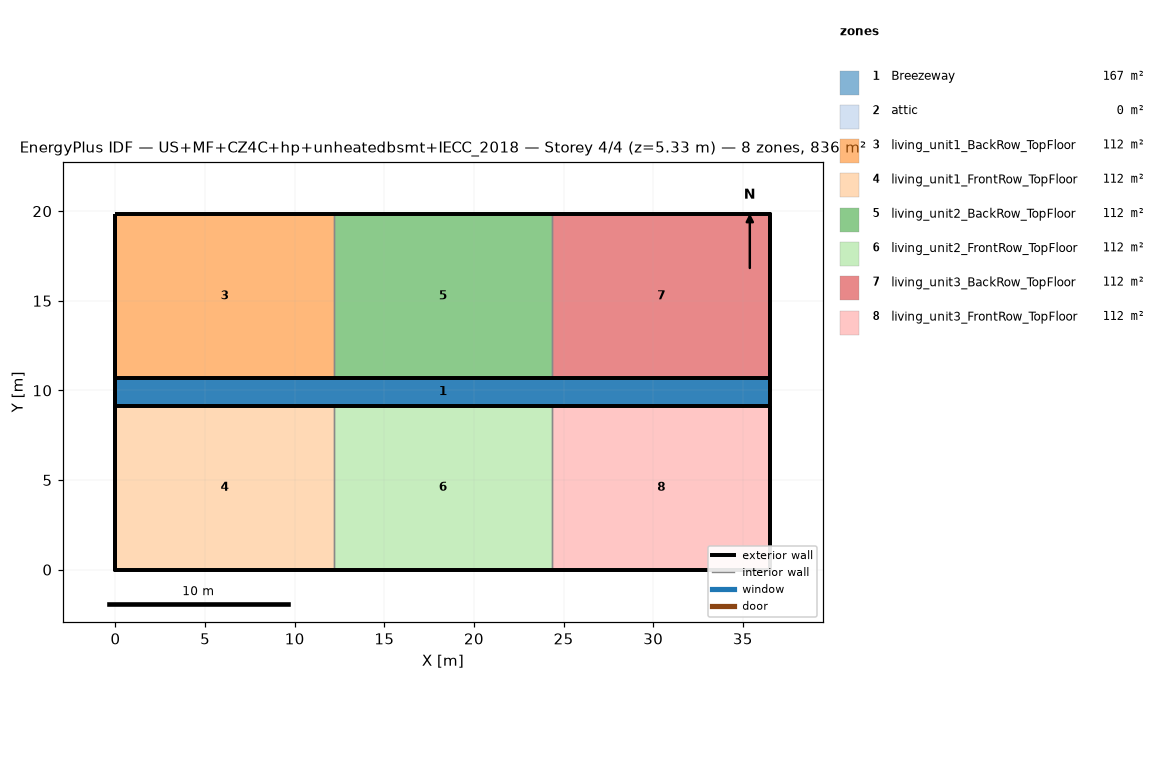
=== STOREY PLAN SPEC (per zone: floor XY polygon, exterior-wall plan segments, windows/doors) ===
zone 1: Breezeway  (167.0 m²)
  floor: (36.54, 9.16) (0.00, 9.16) (0.00, 10.68) (36.54, 10.68)
  floor: (36.54, 9.16) (0.00, 9.16) (0.00, 10.68) (36.54, 10.68)
  floor: (36.54, 9.16) (0.00, 9.16) (0.00, 10.68) (36.54, 10.68)
zone 2: attic  (0.0 m²)
  exterior wall: (36.54, 0.00) – (36.54, 19.84) – (36.54, 9.92)  [29.8 m]
  exterior wall: (0.00, 19.84) – (0.00, 0.00) – (0.00, 9.92)  [29.8 m]
zone 3: living_unit1_BackRow_TopFloor  (111.5 m²)
  floor: (12.18, 10.68) (0.00, 10.68) (0.00, 19.84) (12.18, 19.84)
  exterior wall: (12.18, 19.84) – (0.00, 19.84)  [12.2 m]
  exterior wall: (0.00, 19.84) – (0.00, 10.68)  [9.2 m]
  exterior wall: (0.00, 10.68) – (12.18, 10.68)  [12.2 m]
  interior walls: 1
zone 4: living_unit1_FrontRow_TopFloor  (111.5 m²)
  floor: (12.18, 0.00) (0.00, 0.00) (0.00, 9.16) (12.18, 9.16)
  exterior wall: (0.00, 0.00) – (12.18, 0.00)  [12.2 m]
  exterior wall: (0.00, 9.16) – (0.00, 0.00)  [9.2 m]
  exterior wall: (12.18, 9.16) – (0.00, 9.16)  [12.2 m]
  interior walls: 1
zone 5: living_unit2_BackRow_TopFloor  (111.5 m²)
  floor: (24.36, 10.68) (12.18, 10.68) (12.18, 19.84) (24.36, 19.84)
  exterior wall: (12.18, 10.68) – (24.36, 10.68)  [12.2 m]
  exterior wall: (24.36, 19.84) – (12.18, 19.84)  [12.2 m]
  interior walls: 2
zone 6: living_unit2_FrontRow_TopFloor  (111.5 m²)
  floor: (24.36, 0.00) (12.18, 0.00) (12.18, 9.16) (24.36, 9.16)
  exterior wall: (12.18, 0.00) – (24.36, 0.00)  [12.2 m]
  exterior wall: (24.36, 9.16) – (12.18, 9.16)  [12.2 m]
  interior walls: 2
zone 7: living_unit3_BackRow_TopFloor  (111.5 m²)
  floor: (36.54, 10.68) (24.36, 10.68) (24.36, 19.84) (36.54, 19.84)
  exterior wall: (36.54, 10.68) – (36.54, 19.84)  [9.2 m]
  exterior wall: (36.54, 19.84) – (24.36, 19.84)  [12.2 m]
  exterior wall: (24.36, 10.68) – (36.54, 10.68)  [12.2 m]
  interior walls: 1
zone 8: living_unit3_FrontRow_TopFloor  (111.5 m²)
  floor: (36.54, 0.00) (24.36, 0.00) (24.36, 9.16) (36.54, 9.16)
  exterior wall: (24.36, 0.00) – (36.54, 0.00)  [12.2 m]
  exterior wall: (36.54, 0.00) – (36.54, 9.16)  [9.2 m]
  exterior wall: (36.54, 9.16) – (24.36, 9.16)  [12.2 m]
  interior walls: 1

=== DERIVED (storey summary) ===
Building: US+MF+CZ4C+hp+unheatedbsmt+IECC_2018
Storey: 4 of 4  (floor level z = 5.33 m)
Storey gross floor area: 836.2 m²
Zones on this storey: 8
  - Breezeway: floor 167.0 m²
  - attic: floor 0.0 m²; exterior wall 59.5 m (81.9 m²); WWR 0.0%
  - living_unit1_BackRow_TopFloor: floor 111.5 m²; exterior wall 33.5 m (86.9 m²); WWR 0.0%
  - living_unit1_FrontRow_TopFloor: floor 111.5 m²; exterior wall 33.5 m (86.9 m²); WWR 0.0%
  - living_unit2_BackRow_TopFloor: floor 111.5 m²; exterior wall 24.4 m (63.1 m²); WWR 0.0%
  - living_unit2_FrontRow_TopFloor: floor 111.5 m²; exterior wall 24.4 m (63.1 m²); WWR 0.0%
  - living_unit3_BackRow_TopFloor: floor 111.5 m²; exterior wall 33.5 m (86.9 m²); WWR 0.0%
  - living_unit3_FrontRow_TopFloor: floor 111.5 m²; exterior wall 33.5 m (86.9 m²); WWR 0.0%
Zone adjacency (shared interzone walls):
  - living_unit1_BackRow_TopFloor ↔ living_unit2_BackRow_TopFloor
  - living_unit1_FrontRow_TopFloor ↔ living_unit2_FrontRow_TopFloor
  - living_unit2_BackRow_TopFloor ↔ living_unit3_BackRow_TopFloor
  - living_unit2_FrontRow_TopFloor ↔ living_unit3_FrontRow_TopFloor